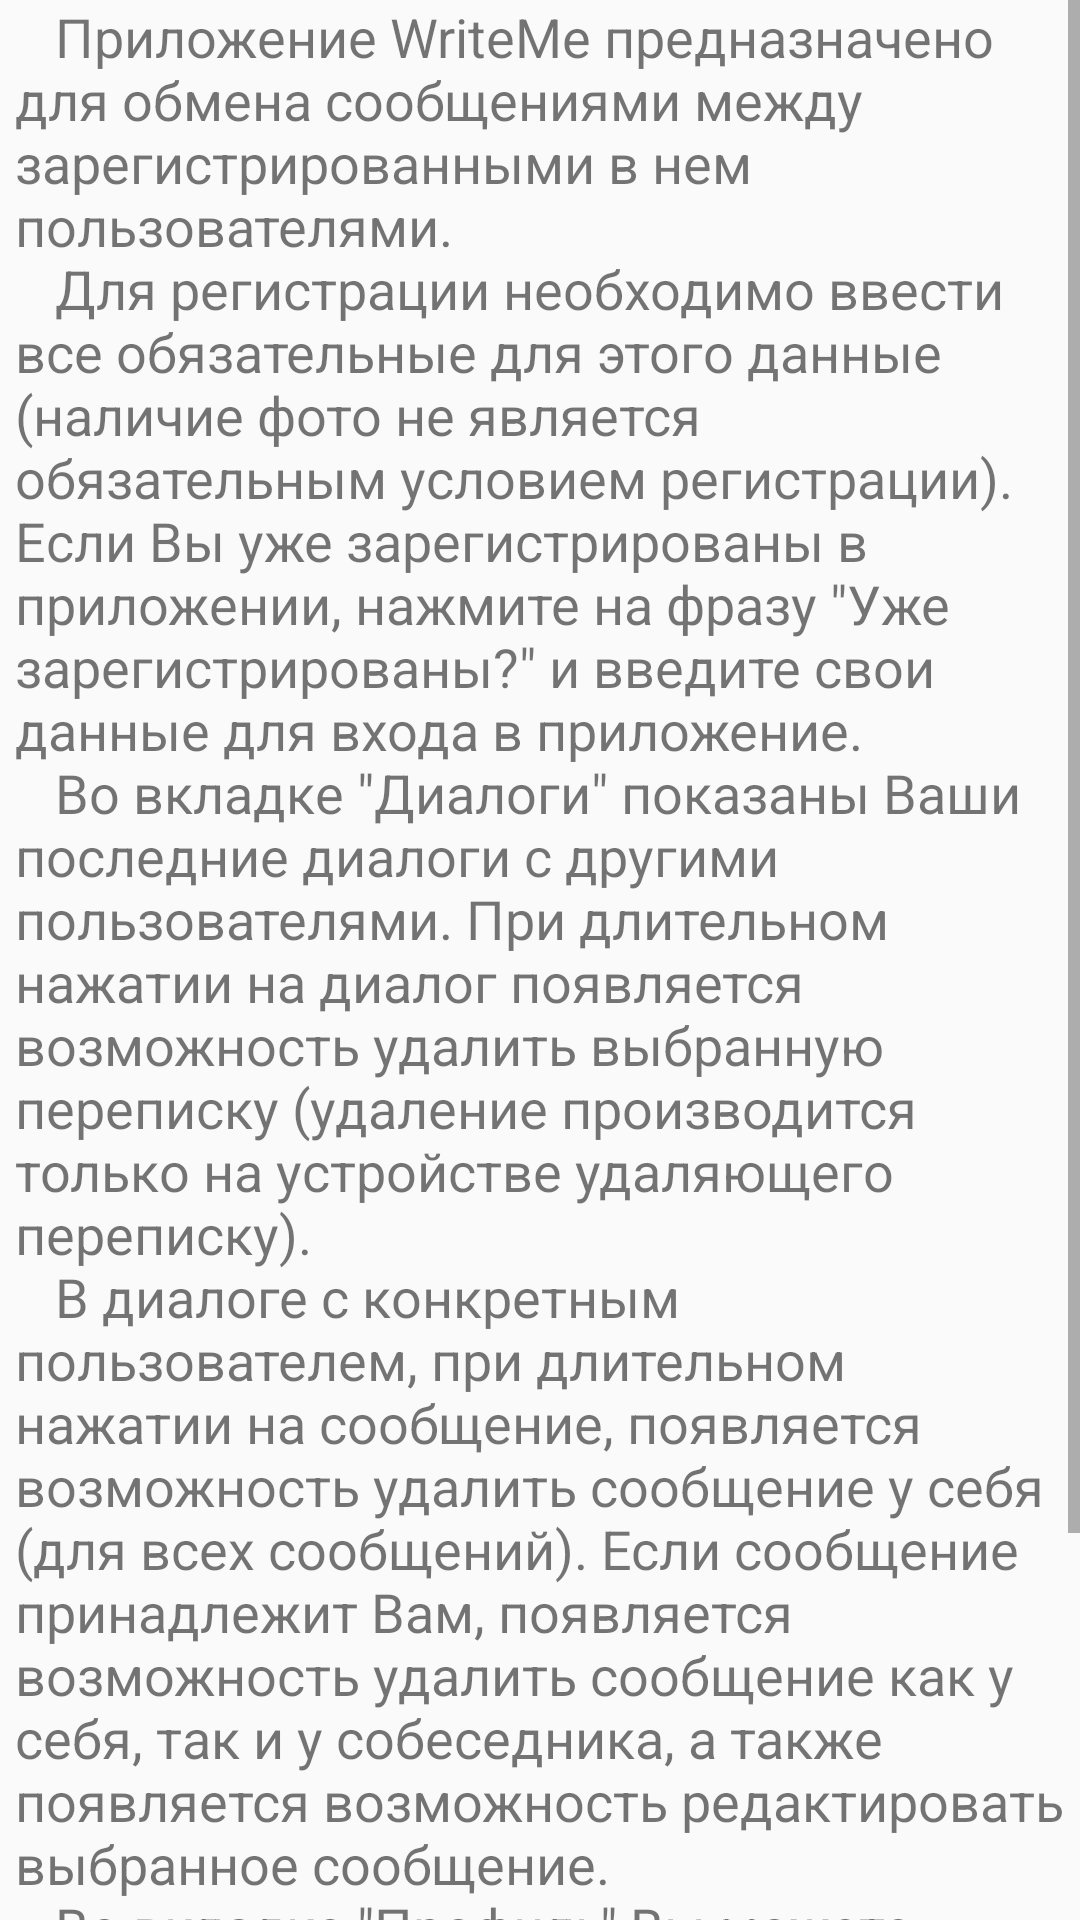

Write the Android layout XML for this screen, with the resource values it uses.
<!-- AndroidManifest.xml: application theme AppTheme -->
<!-- res/layout/reference.xml -->
<?xml version="1.0" encoding="utf-8"?>
<androidx.constraintlayout.widget.ConstraintLayout xmlns:android="http://schemas.android.com/apk/res/android"
    android:layout_gravity="center_horizontal"
    android:layout_width="wrap_content"
    android:layout_height="wrap_content">


    <ScrollView
        android:layout_width="match_parent"
        android:layout_height="match_parent">

        <TextView
            android:id="@+id/tv_menu_reference"
            android:layout_width="match_parent"
            android:layout_height="wrap_content"
            android:layout_marginStart="5dp"
            android:layout_marginEnd="5dp"
            android:textSize="18sp"
            android:gravity="center_horizontal|start"
            android:text="@string/text_reference"/>

    </ScrollView>

</androidx.constraintlayout.widget.ConstraintLayout>
<!-- resources referenced by this layout -->
<resources>
  <string name="text_reference">
          \t\tПриложение WriteMe предназначено для обмена сообщениями между зарегистрированными в нем пользователями.
          \n\t\tДля регистрации необходимо ввести все обязательные для этого данные (наличие фото не является обязательным условием
          регистрации). Если Вы уже зарегистрированы в приложении, нажмите на фразу \"Уже зарегистрированы?\" и введите свои данные для
          входа в приложение.\n\t\tВо вкладке \"Диалоги\" показаны Ваши последние диалоги с другими пользователями. При длительном нажатии
          на диалог появляется возможность удалить выбранную переписку (удаление производится только на устройстве удаляющего переписку).
          \n\t\tВ диалоге с конкретным пользователем, при длительном нажатии на сообщение, появляется возможность удалить сообщение у себя
          (для всех сообщений). Если сообщение принадлежит Вам, появляется возможность удалить сообщение как у себя, так и у собеседника,
          а также появляется возможность редактировать выбранное сообщение.
          \n\t\tВо вкладке \"Профиль\" Вы можете редактировать данные своего профиля, а также можете удалить свой аккаунт.
          \n\t\tВо вкладке \"Выбор пользователя\" Вы можете написать сообщение выбранному пользователю.
          \n\n\tАвтор приложения - Бай М.О.
      </string>
  <style name="AppTheme" parent="Theme.AppCompat.Light.DarkActionBar">
          
          <item name="colorPrimary">@color/primaryLightColor</item>
          <item name="colorPrimaryDark">@color/primaryDarkColor</item>
          <item name="colorAccent">@color/secondaryColor</item>
      </style>
  <color name="primaryLightColor">#88ffff</color>
  <color name="primaryDarkColor">#009faf</color>
  <color name="secondaryColor">#9ccc65</color>
</resources>
